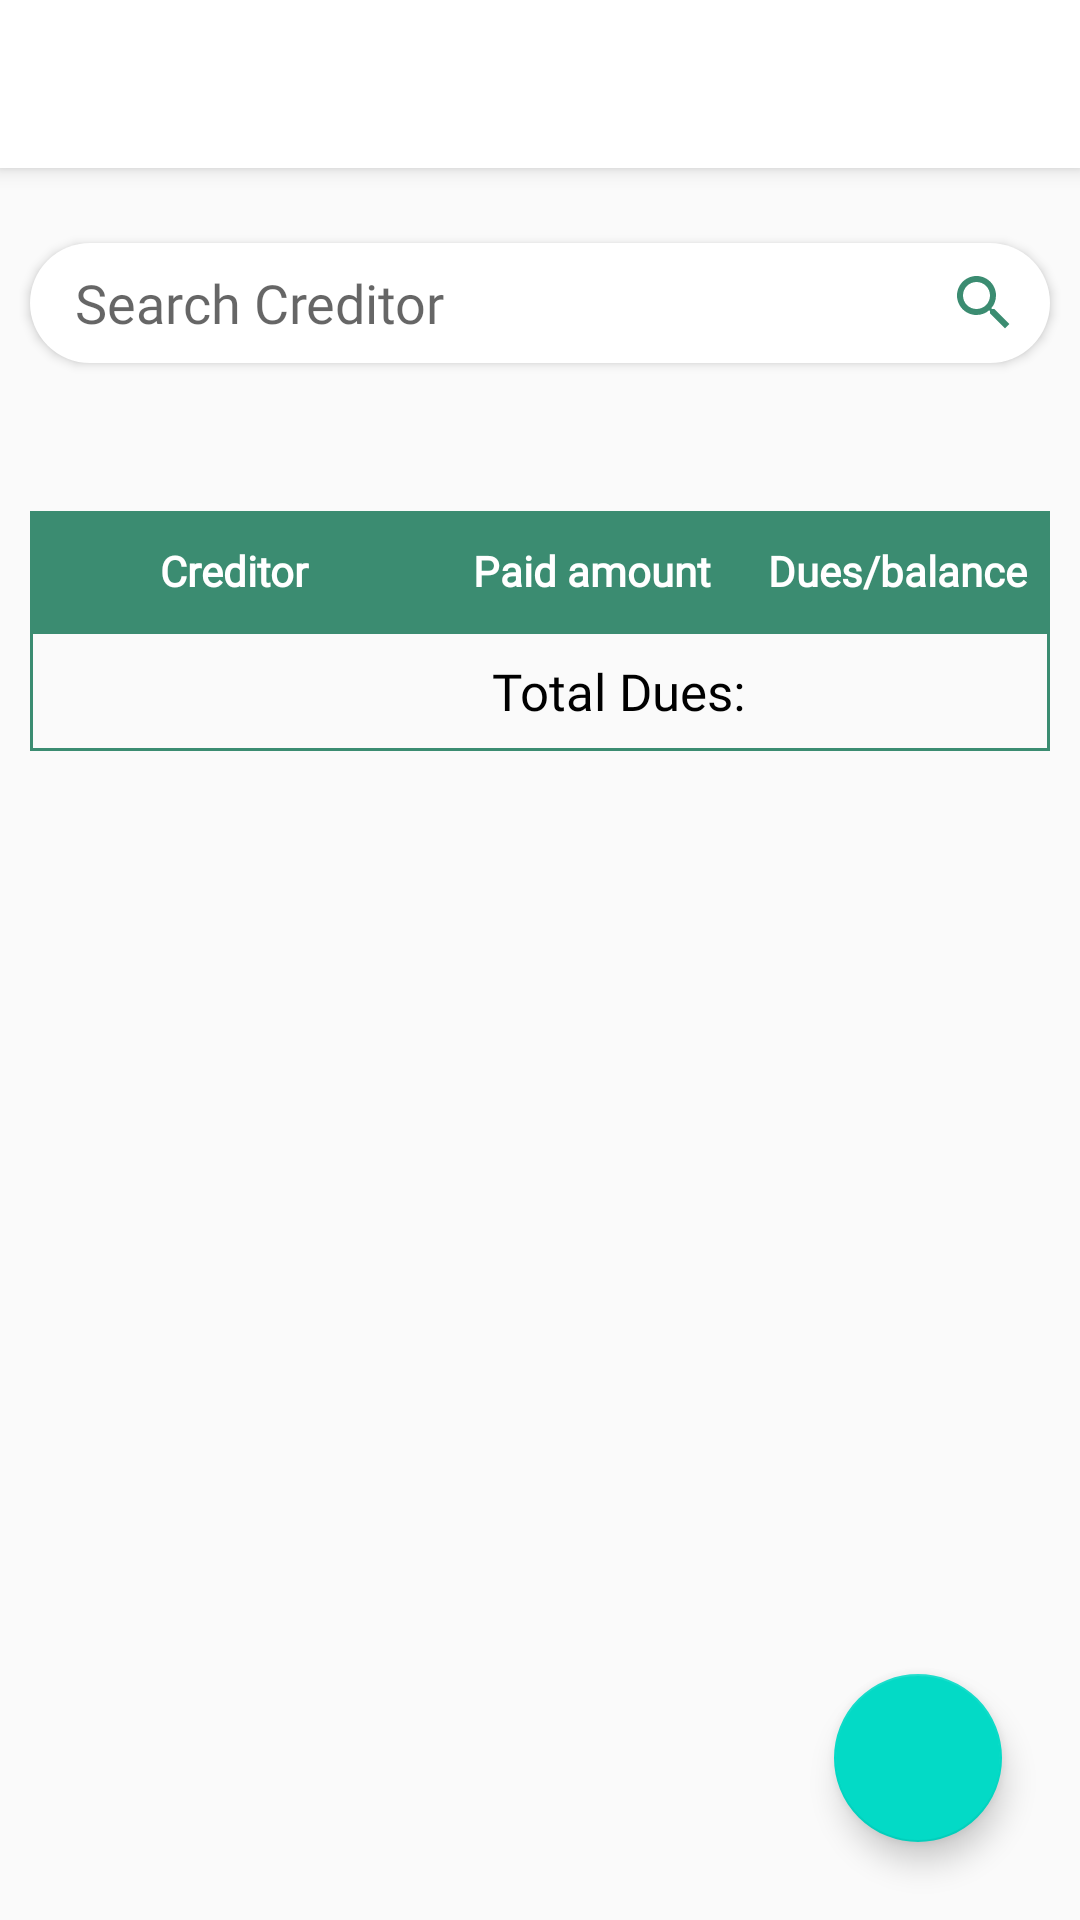

This screen was rendered from an Android layout file. Write that file and the resources it references.
<!-- AndroidManifest.xml: application theme AppTheme -->
<!-- res/layout/activity_credit_history.xml -->
<?xml version="1.0" encoding="utf-8"?>
<LinearLayout xmlns:android="http://schemas.android.com/apk/res/android"
    android:layout_width="match_parent"
    android:layout_height="match_parent"
    android:background="@color/gray"
    android:orientation="vertical">

    <include layout="@layout/toolbar" />

    <ScrollView
        android:layout_width="match_parent"
        android:layout_height="match_parent"
        android:fillViewport="true">


        <RelativeLayout
            android:layout_width="match_parent"
            android:layout_height="wrap_content"
            android:clipToPadding="false"
            android:orientation="vertical"
            android:padding="10dp">

            <EditText
                android:id="@+id/et_search"
                android:layout_width="match_parent"
                android:layout_height="40dp"
                android:layout_below="@+id/toolbar"
                android:layout_marginTop="15dp"
                android:layout_marginBottom="5dp"
                android:background="@drawable/search_bg"
                android:drawableEnd="@drawable/ic_search"
                android:elevation="2dp"
                android:focusable="false"
                android:fontFamily="@font/proxima_regular"
                android:hint="@string/search_creditor"
                android:paddingStart="15dp"
                android:paddingEnd="10dp" />

            <TextView
                android:id="@+id/tv_total_amount_top"
                android:layout_width="wrap_content"
                android:layout_height="wrap_content"
                android:layout_below="@id/et_search"
                android:layout_alignParentEnd="true"
                android:layout_marginTop="10dp"
                android:fontFamily="@font/proxima_regular"
                android:textColor="@color/black"
                android:textSize="18sp"
                android:textStyle="bold" />

            <LinearLayout
                android:id="@+id/ll_table_titles"
                android:layout_width="match_parent"
                android:layout_height="40dp"
                android:layout_below="@id/tv_total_amount_top"
                android:layout_marginTop="10dp"
                android:background="@color/colorPrimary"
                android:orientation="horizontal"
                android:weightSum="10">

                <TextView
                    android:id="@+id/tv_creditor"
                    android:layout_width="0dp"
                    android:layout_height="match_parent"
                    android:layout_weight="4"
                    android:fontFamily="@font/proxima_regular"
                    android:gravity="center"
                    android:text="@string/creditor"
                    android:textColor="@color/white"
                    android:textStyle="bold" />

                <TextView
                    android:id="@+id/tv_paid_amount"
                    android:layout_width="0dp"
                    android:layout_height="match_parent"
                    android:layout_weight="3"
                    android:fontFamily="@font/proxima_regular"
                    android:gravity="center"
                    android:text="@string/paid_amount"
                    android:textColor="@color/white"
                    android:textStyle="bold" />


                <TextView
                    android:id="@+id/tv_due_amount"
                    android:layout_width="0dp"
                    android:layout_height="match_parent"
                    android:layout_weight="3"
                    android:fontFamily="@font/proxima_regular"
                    android:gravity="center"
                    android:text="@string/dues_balance"
                    android:textColor="@color/white"
                    android:textStyle="bold" />


            </LinearLayout>


            <androidx.recyclerview.widget.RecyclerView
                android:id="@+id/rv_credit_history"
                android:layout_width="match_parent"
                android:layout_height="wrap_content"
                android:layout_below="@+id/ll_table_titles"
                android:clipToPadding="false" />

            <LinearLayout
                android:id="@+id/ll_total_amount_holder"
                android:layout_width="match_parent"
                android:layout_height="40dp"
                android:layout_below="@+id/rv_credit_history"
                android:background="@drawable/table_row_bg"
                android:orientation="horizontal"
                android:weightSum="10">

                <RelativeLayout
                    android:layout_width="0dp"
                    android:layout_height="match_parent"
                    android:layout_weight="7">

                    <TextView
                        android:id="@+id/tv_total_amount_title"
                        android:layout_width="match_parent"
                        android:layout_height="wrap_content"
                        android:layout_centerVertical="true"
                        android:fontFamily="@font/proxima_regular"
                        android:gravity="end"
                        android:text="@string/total_dues"
                        android:textColor="@color/black"
                        android:textSize="17sp" />

                </RelativeLayout>

                <RelativeLayout
                    android:layout_width="0dp"
                    android:layout_height="match_parent"
                    android:layout_weight="3">

                    <TextView
                        android:id="@+id/tv_total_amount_bottom"
                        android:layout_width="match_parent"
                        android:layout_height="match_parent"
                        android:layout_marginEnd="10dp"
                        android:fontFamily="@font/proxima_regular"
                        android:gravity="center_vertical|end"
                        android:textColor="@color/black"
                        android:textSize="20sp"
                        android:textStyle="bold" />
                </RelativeLayout>


            </LinearLayout>

            <TextView
                android:id="@+id/tv_no_data"
                android:layout_width="wrap_content"
                android:layout_height="wrap_content"
                android:layout_centerInParent="true"
                android:fontFamily="@font/proxima_regular"
                android:text="@string/no_data_available"
                android:textSize="20sp"
                android:visibility="gone" />


            <com.google.android.material.floatingactionbutton.FloatingActionButton
                android:id="@+id/fab_add_credit"
                android:layout_width="wrap_content"
                android:layout_height="wrap_content"
                android:layout_alignParentBottom="true"
                android:layout_alignParentEnd="true"
                android:src="@drawable/ic_add_fab"
                android:layout_margin="16dp"/>

        </RelativeLayout>
    </ScrollView>



</LinearLayout>
<!-- res/layout/toolbar.xml (included above) -->
<?xml version="1.0" encoding="utf-8"?>
<androidx.appcompat.widget.Toolbar xmlns:android="http://schemas.android.com/apk/res/android"
    xmlns:app="http://schemas.android.com/apk/res-auto"
    android:id="@+id/toolbar"
    android:layout_width="match_parent"
    android:layout_height="?attr/actionBarSize"
    android:background="@color/white"
    android:elevation="4dp"
    android:gravity="center"
    android:textAlignment="center"
    android:theme="@style/ToolbarTheme"
    app:titleTextColor="@color/colorPrimary">


    <TextView
        android:id="@+id/toolbar_title"
        android:layout_width="wrap_content"
        android:layout_height="wrap_content"
        android:layout_gravity="center"
        android:fontFamily="@font/proxima_regular"
        android:textColor="@color/colorPrimary"
        android:textSize="18sp"
        android:textStyle="bold" />


</androidx.appcompat.widget.Toolbar>
<!-- resources referenced by this layout -->
<resources>
  <color name="black">#000000</color>
  <color name="colorPrimary">#3B8C71</color>
  <color name="gray">#fafafa</color>
  <color name="white">#ffffff</color>
  <!-- drawable ic_search (drawable) -->
  <vector android:height="24dp" android:tint="#3B8C71"
      android:viewportHeight="24.0" android:viewportWidth="24.0"
      android:width="24dp" xmlns:android="http://schemas.android.com/apk/res/android">
      <path android:fillColor="#FF000000" android:pathData="M15.5,14h-0.79l-0.28,-0.27C15.41,12.59 16,11.11 16,9.5 16,5.91 13.09,3 9.5,3S3,5.91 3,9.5 5.91,16 9.5,16c1.61,0 3.09,-0.59 4.23,-1.57l0.27,0.28v0.79l5,4.99L20.49,19l-4.99,-5zM9.5,14C7.01,14 5,11.99 5,9.5S7.01,5 9.5,5 14,7.01 14,9.5 11.99,14 9.5,14z"/>
  </vector>
  <!-- drawable search_bg (drawable) -->
  <?xml version="1.0" encoding="utf-8"?>
  <shape xmlns:android="http://schemas.android.com/apk/res/android"
      android:padding="10dp"
      android:shape="rectangle">
  
      <corners android:radius="20dp" />
      <solid android:color="@color/white" />
  
  </shape>
  <!-- drawable table_row_bg (drawable) -->
  <?xml version="1.0" encoding="utf-8"?>
  <shape xmlns:android="http://schemas.android.com/apk/res/android"
      android:padding="5dp"
      android:shape="rectangle">
  
  
      <size
          android:width="40dp"
          android:height="20dp" />
  
      <solid android:color="@color/transparent" />
  
      <stroke
          android:width="1dp"
          android:color="@color/colorPrimary" />
  
  </shape>
  <string name="creditor">Creditor</string>
  <string name="dues_balance">Dues/balance</string>
  <string name="no_data_available">No Data Available</string>
  <string name="paid_amount">Paid amount</string>
  <string name="search_creditor">Search Creditor</string>
  <string name="total_dues">Total Dues:</string>
  <style name="ToolbarTheme" parent="@style/ThemeOverlay.AppCompat.ActionBar">
          
          <item name="colorControlNormal">@color/colorPrimary</item>
          <item name="android:textColorPrimary">@color/colorPrimary</item>
          <item name="android:textColorSecondary">@color/colorPrimary</item>
  
      </style>
  <style name="AppTheme" parent="AppTheme.Suchi">
          
          <item name="colorPrimary">@color/colorPrimary</item>
          <item name="colorPrimaryDark">@color/colorPrimaryDark</item>
          <item name="colorAccent">@color/colorAccent</item>
          
  
      </style>
  <color name="transparent">#00000000</color>
  <style name="AppTheme.Suchi" parent="Theme.MaterialComponents.Light.NoActionBar">
          
          <item name="colorPrimary">@color/colorPrimary</item>
          <item name="colorPrimaryDark">@color/colorPrimaryDark</item>
          <item name="colorAccent">@color/colorAccent</item>
          <item name="android:colorBackground">@android:color/white</item>
          <item name="android:actionMenuTextColor">@color/colorAccent</item>
          <item name="android:windowIsTranslucent">true</item>
          <item name="android:windowAllowEnterTransitionOverlap">true</item>
          <item name="android:windowBackground">@android:color/transparent</item>
          <item name="drawerArrowStyle">@style/DrawerHamburgerStyle</item>
      </style>
  <color name="colorPrimaryDark">#1E5A46</color>
  <color name="colorAccent">#60ad5e</color>
  <style name="DrawerHamburgerStyle" parent="@style/Widget.AppCompat.DrawerArrowToggle">
          <item name="color">@color/colorPrimary</item>
      </style>
</resources>
